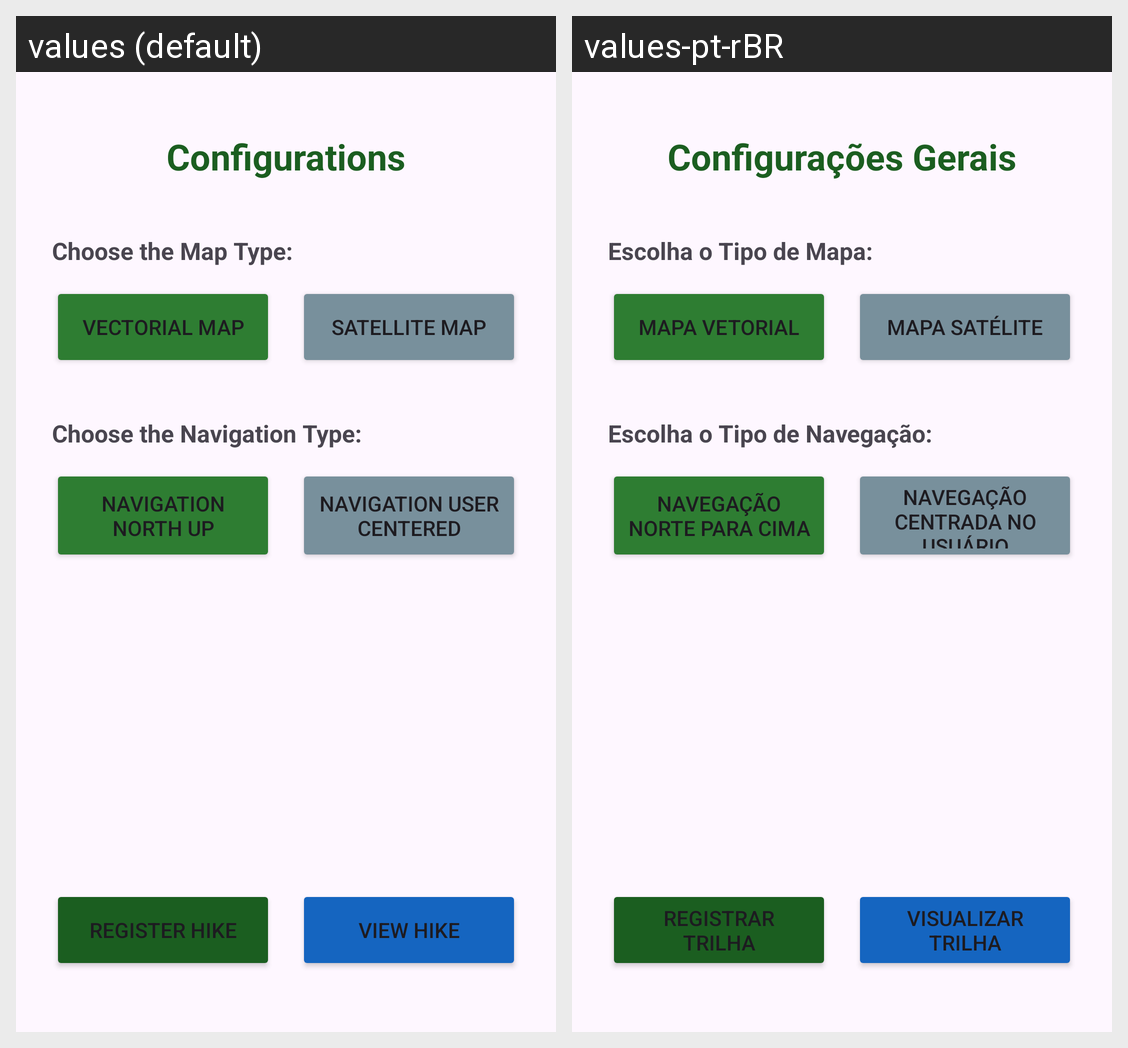

The same Android screen rendered under two of its app's locales, left to right. List the strings drawn on it with the default value and each locale's translation.
Android screen res/layout/activity_configuration.xml rendered under 2 locales, left to right: values (default), values-pt-rBR. Device: Nexus 5 (rendered at 1080×1920; each locale shown at half size, 540×960, under a caption strip naming it); theme Theme.TrilhaApp.
Strings drawn on this screen, with the default value and each locale's value (text and hints the layout hard-codes, and strings that could not be matched under every locale, appear in the picture but are not listed):

textConfig
  values: Configurations
  values-pt-rBR: Configurações Gerais

mapType
  values: Choose the Map Type:
  values-pt-rBR: Escolha o Tipo de Mapa:

btn_mapVet
  values: Vectorial Map
  values-pt-rBR: Mapa Vetorial

btn_mapSat
  values: Satellite Map
  values-pt-rBR: Mapa Satélite

navType
  values: Choose the Navigation Type:
  values-pt-rBR: Escolha o Tipo de Navegação:

btn_Nup
  values: Navigation North Up
  values-pt-rBR: Navegação Norte para Cima

btn_Cup
  values: Navigation User Centered
  values-pt-rBR: Navegação Centrada no Usuário

btn_regHike
  values: Register Hike
  values-pt-rBR: Registrar Trilha

btn_viewHike
  values: View Hike
  values-pt-rBR: Visualizar Trilha
